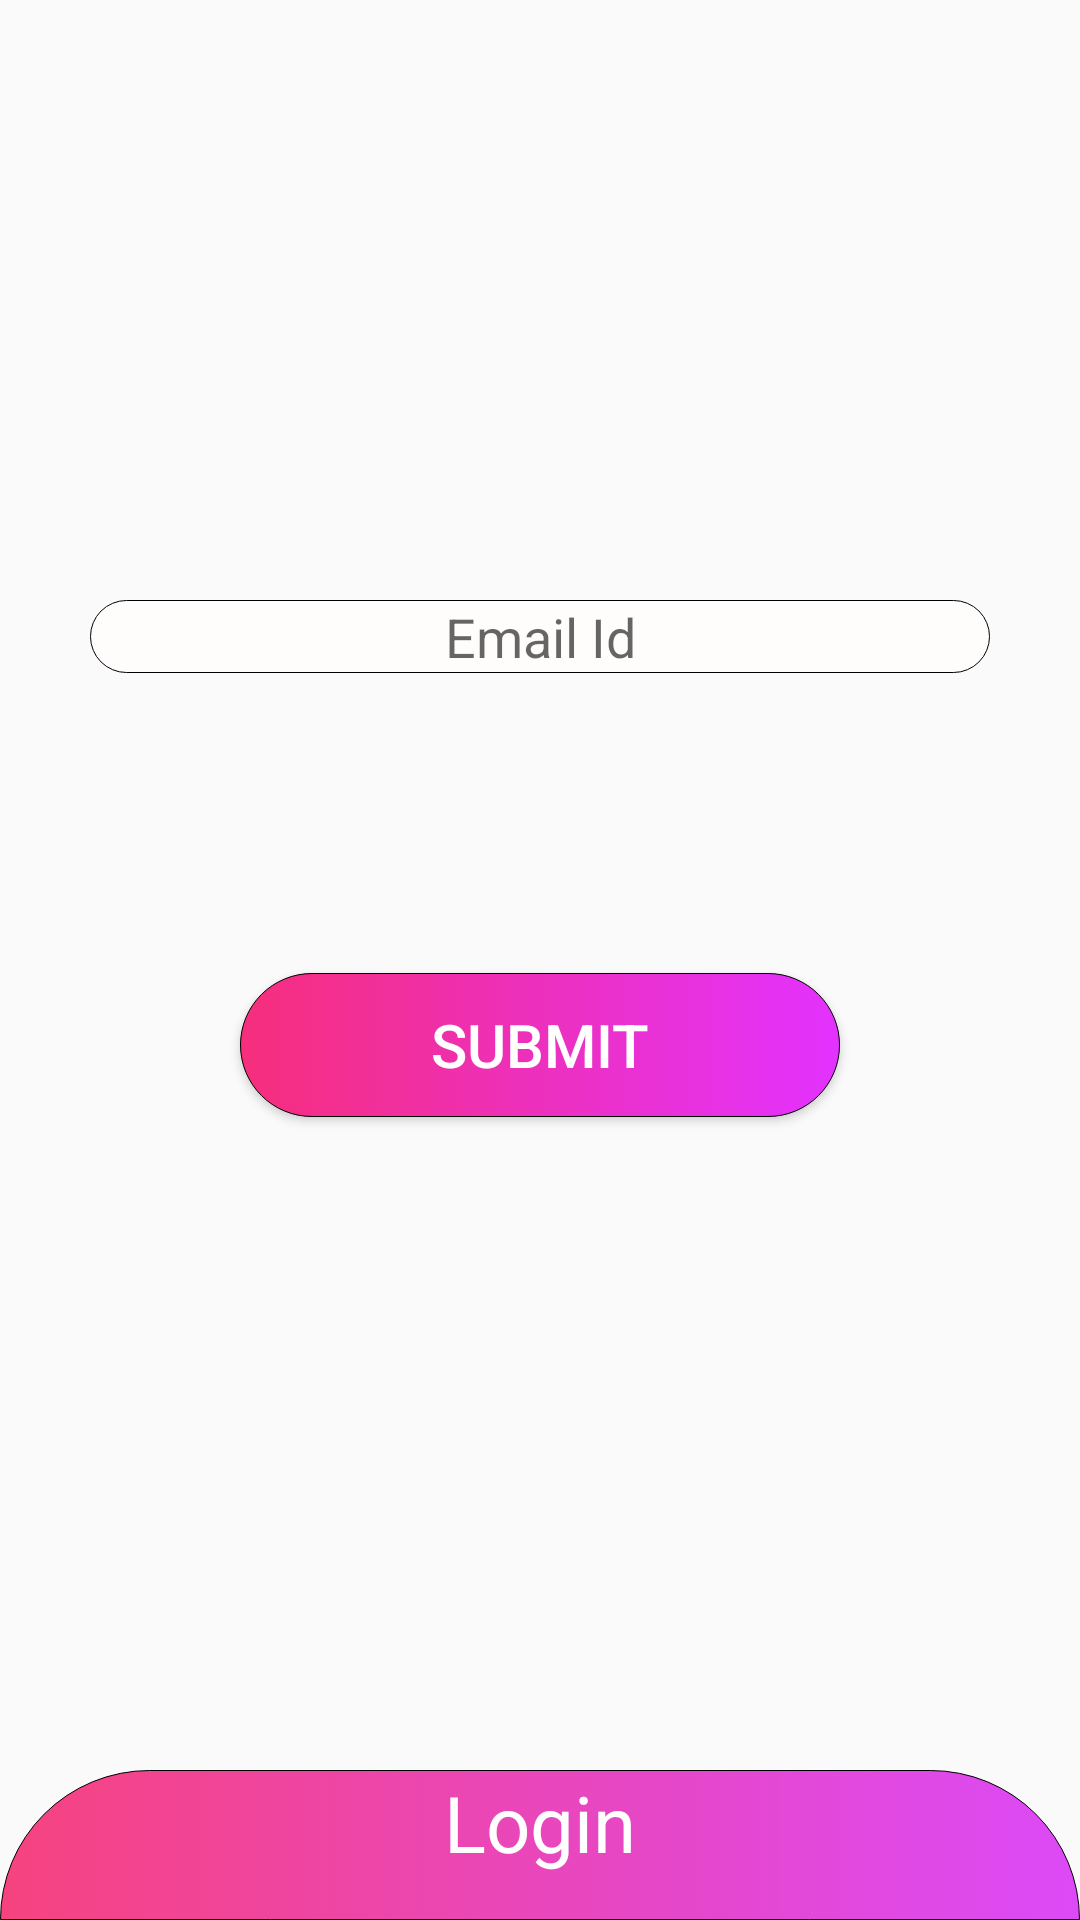

Android layout source for this screen:
<!-- AndroidManifest.xml: application theme AppTheme -->
<!-- res/layout/activity_forget_password.xml -->
<?xml version="1.0" encoding="utf-8"?>
<RelativeLayout xmlns:android="http://schemas.android.com/apk/res/android"
    xmlns:app="http://schemas.android.com/apk/res-auto"
    xmlns:tools="http://schemas.android.com/tools"
    android:layout_width="match_parent"
    android:layout_height="match_parent"
    tools:context=".ForgetPassword">


    <EditText
        android:layout_width="300dp"
        android:hint="Email Id"
        android:id="@+id/forgetemail1"
        android:gravity="center"
        android:textSize="18dp"
        android:background="@drawable/editx_design"
        android:layout_marginTop="200dp"
        android:layout_centerHorizontal="true"
        android:layout_height="wrap_content"></EditText>

    <Button
        android:layout_width="200dp"
        android:text="Submit"
        android:layout_marginTop="100dp"
        android:layout_centerHorizontal="true"
        android:layout_below="@id/forgetemail1"
        android:textSize="20dp"
        android:onClick="Submit"
        android:textColor="#FFFFFF"
        android:background="@drawable/button_design"
        android:layout_height="wrap_content"></Button>

    <RelativeLayout
        android:layout_width="match_parent"
        android:layout_alignParentBottom="true"
        android:background="@drawable/layout2_design"
        android:layout_height="50dp">

        <TextView
            android:layout_width="wrap_content"
            android:text="Login"
            android:textSize="26dp"
            android:onClick="Login"
            android:layout_centerHorizontal="true"
            android:textColor="#FFFFFF"
            android:layout_height="wrap_content"></TextView>

    </RelativeLayout>

</RelativeLayout>
<!-- resources referenced by this layout -->
<resources>
  <!-- drawable button_design (drawable) -->
  <?xml version="1.0" encoding="utf-8"?>
  <selector xmlns:android="http://schemas.android.com/apk/res/android">
  
      <item>
          <shape android:shape="rectangle">
              <stroke android:width="0.1dp"></stroke>
              <corners android:radius="80dp"></corners>
              <gradient android:startColor="#F62E7C" android:endColor="#E332FF"></gradient>
          </shape>
  
  
      </item>
  
  </selector>
  <!-- drawable editx_design (drawable) -->
  <?xml version="1.0" encoding="utf-8"?>
  <selector xmlns:android="http://schemas.android.com/apk/res/android">
  
      <item>
          <shape android:shape="rectangle">
  
              <stroke android:width="0.1dp"></stroke>
              <corners android:radius="16dp"></corners>
              <solid android:color="#FFFCFC"></solid>
          </shape>
  
  
      </item>
  
  
  </selector>
  <!-- drawable layout2_design (drawable) -->
  <?xml version="1.0" encoding="utf-8"?>
  <selector xmlns:android="http://schemas.android.com/apk/res/android">
      <item>
          <shape android:shape="rectangle">
  
              <stroke android:width="0.1dp"></stroke>
              <corners android:topLeftRadius="50dp" android:topRightRadius="50dp"></corners>
              <gradient android:startColor="#F6437F" android:endColor="#DC4AF7"></gradient>
  
  
          </shape>
  
  
      </item>
  
  </selector>
  <style name="AppTheme" parent="Theme.AppCompat.Light.DarkActionBar">
          
          <item name="colorPrimary">@color/colorPrimary</item>
          <item name="colorPrimaryDark">#FF85B0</item>
          <item name="colorAccent">@color/colorAccent</item>
      </style>
  <!-- not gathered from this repository: default colours our renderer supplied (Android Studio template values) -->
  <color name="colorPrimary">#FF6200EE</color>
  <color name="colorAccent">#FF03DAC5</color>
</resources>
